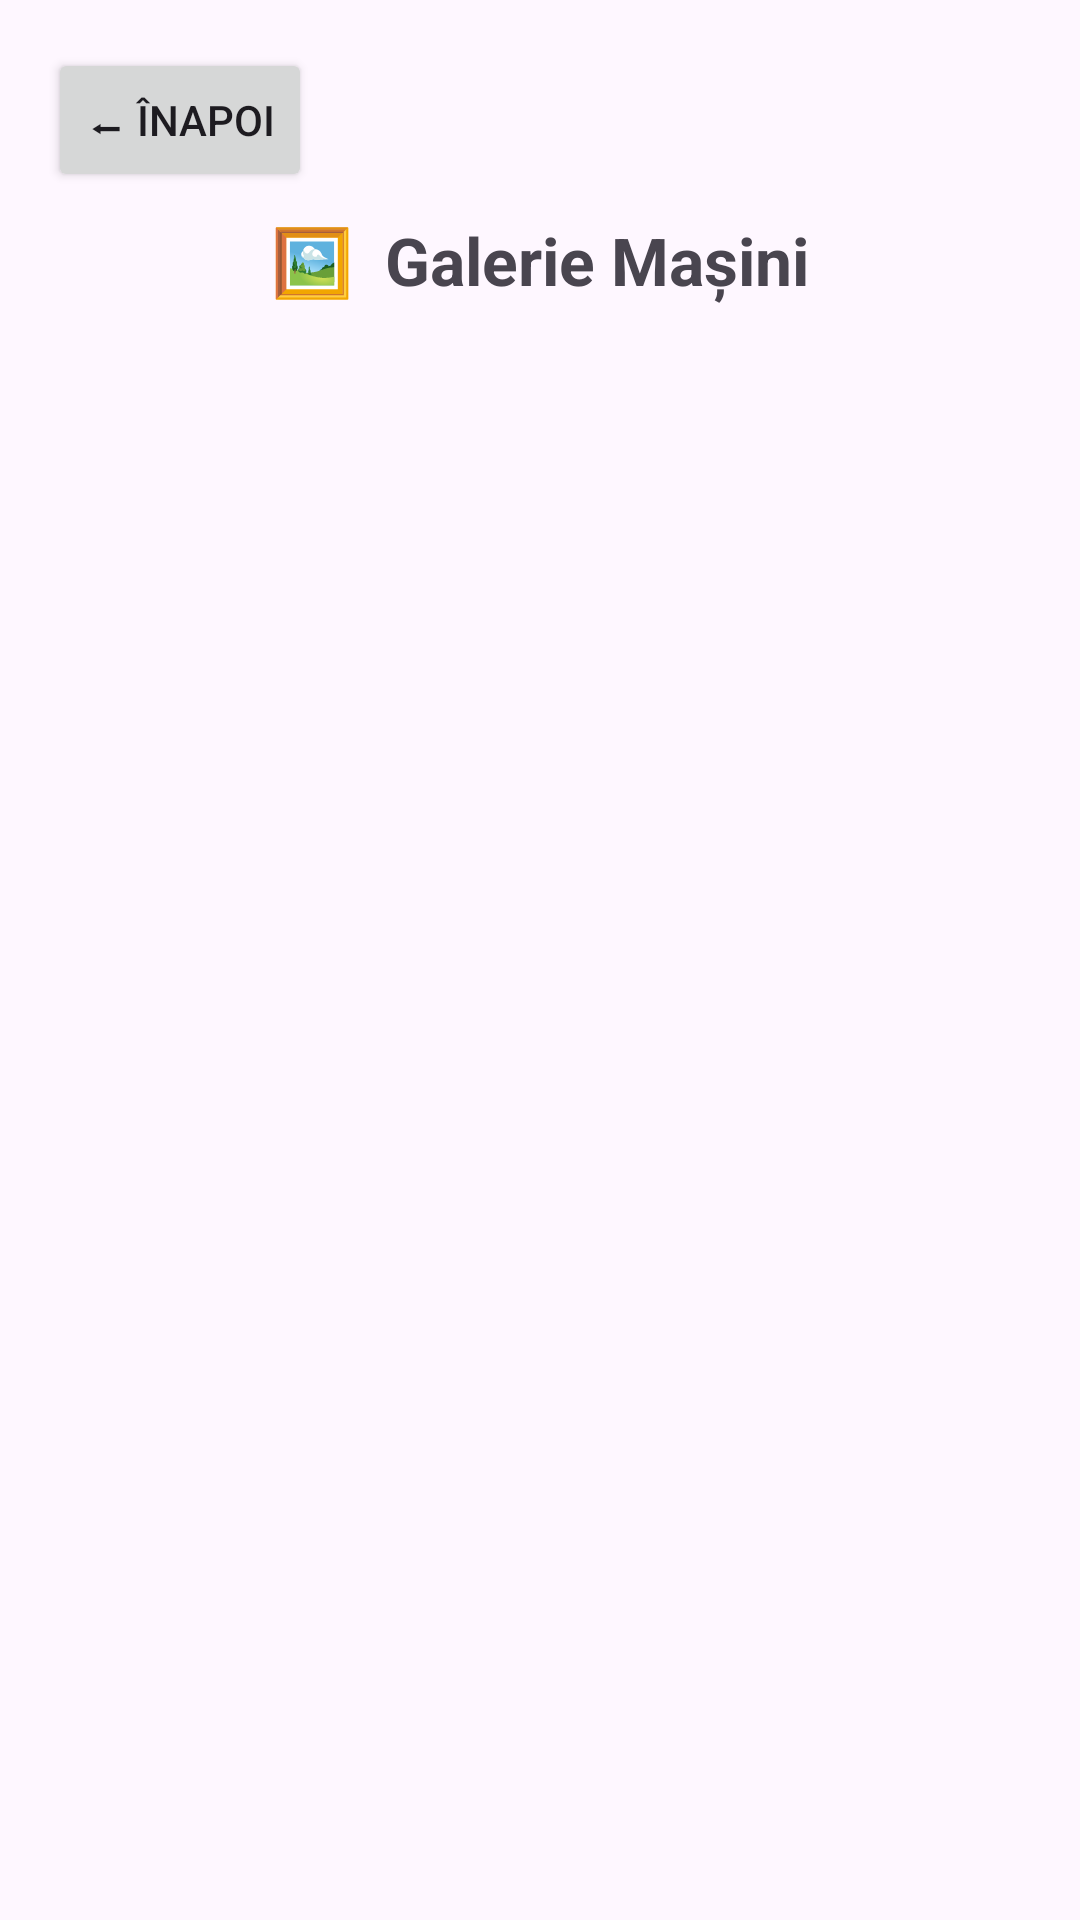

Reconstruct the res/layout file that produces this screen, plus the resources it refers to.
<!-- AndroidManifest.xml: application theme Theme.FIrstAndHelloWorld -->
<!-- res/layout/activity_galerie.xml -->
<?xml version="1.0" encoding="utf-8"?>
<LinearLayout xmlns:android="http://schemas.android.com/apk/res/android"
    xmlns:tools="http://schemas.android.com/tools"
    android:id="@+id/main"
    android:layout_width="match_parent"
    android:layout_height="match_parent"
    android:orientation="vertical"
    android:padding="16dp"
    tools:context=".GalerieActivity">

    
    <Button
        android:id="@+id/btnBackGalerie"
        android:layout_width="wrap_content"
        android:layout_height="wrap_content"
        android:text="⬅ Înapoi"
        android:layout_marginBottom="8dp" />

    
    <TextView
        android:layout_width="wrap_content"
        android:layout_height="wrap_content"
        android:text="🖼️  Galerie Mașini"
        android:textSize="22sp"
        android:textStyle="bold"
        android:layout_gravity="center"
        android:layout_marginBottom="12dp" />

    
    <ListView
        android:id="@+id/lvImagini"
        android:layout_width="match_parent"
        android:layout_height="0dp"
        android:layout_weight="1"
        android:divider="#CCCCCC"
        android:dividerHeight="1dp" />

</LinearLayout>
<!-- resources referenced by this layout -->
<resources>
  <style name="Theme.FIrstAndHelloWorld" parent="Base.Theme.FIrstAndHelloWorld" />
  <style name="Base.Theme.FIrstAndHelloWorld" parent="Theme.Material3.DayNight.NoActionBar">
          
          
      </style>
</resources>
